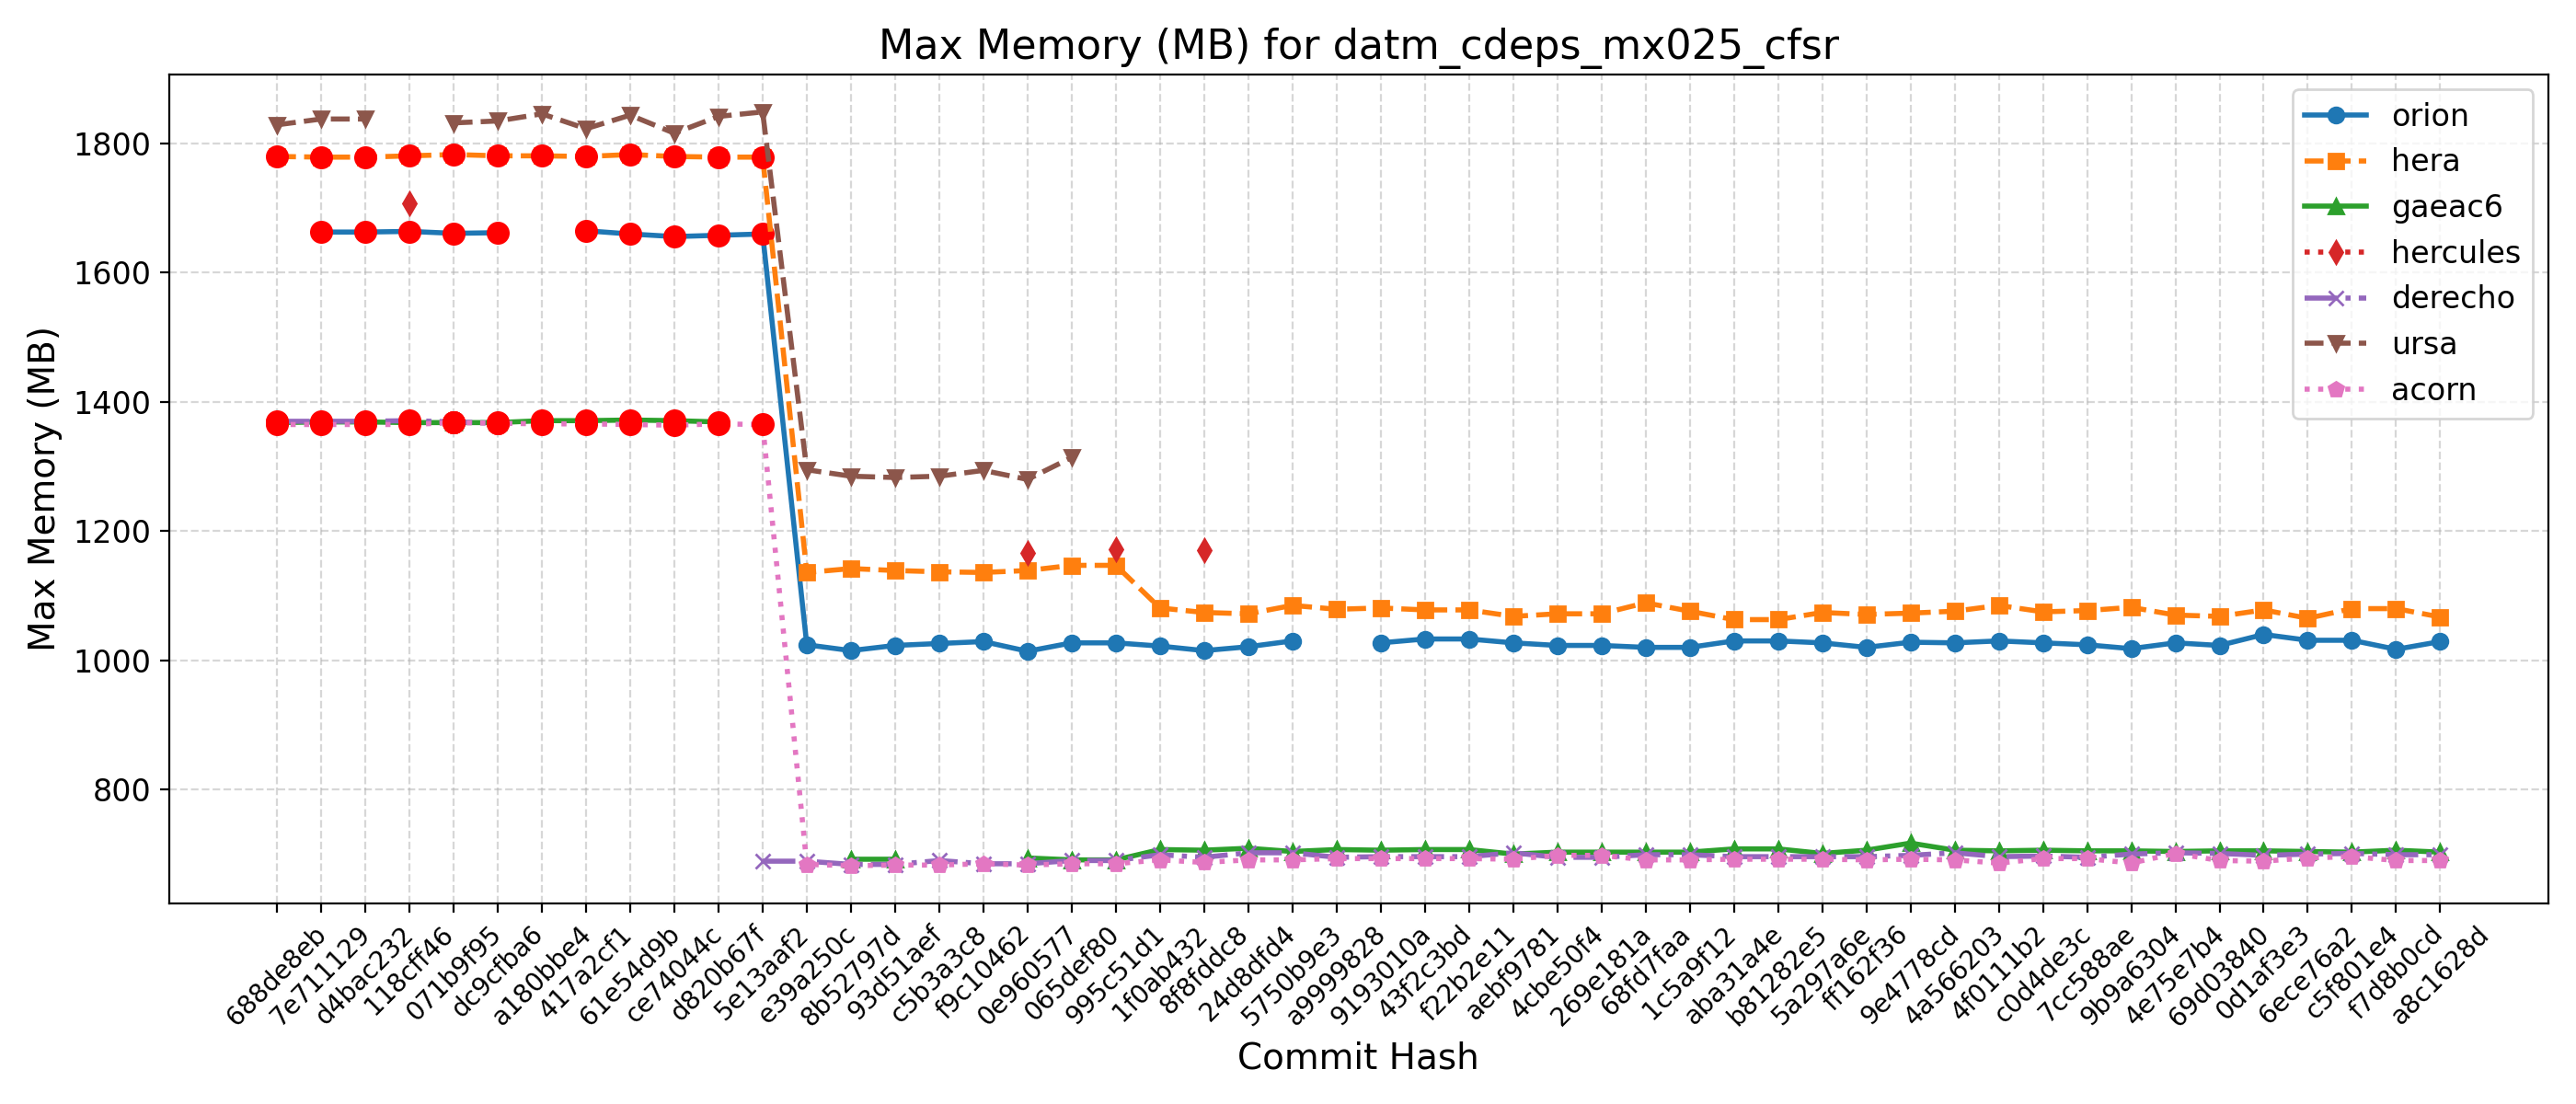

Source data for this figure (header and first rows):
Hash, Date, Message, orion, hera, gaeac6, hercules, derecho, ursa, wcoss2, acorn
688de8eb, 2025-09-04, Fix default cdmbgwd settings (#2788), , 1780, 1368, , 1370, 1829, , 1365
7e711129, 2025-09-02, Use container with spack stack 1.9.2 (#2…, 1663, 1779, 1369, , 1370, 1838, , 1365
d4bac232, 2025-08-29, MPAS dycore + Atmosphere Generalization …, 1663, 1779, 1369, , 1370, 1838, , 1365
118cff46, 2025-08-25, Add FV3 grid mask for regional domains t…, 1664, 1781, 1368, 1708, 1371, , , 1365
071b9f95, 2025-08-22, Fix Restart IAU and Ultra-Low Reproducib…, 1661, 1783, 1368, , 1369, 1832, , 1368
dc9cfba6, 2025-08-19, Update CICE through 2025-07 and switch t…, 1662, 1781, 1368, , 1367, 1835, , 1367
a180bbe4, 2025-08-15, FV3: Fix Prate_avg and UPP call freq + F…, , 1781, 1371, , , 1846, , 1366
417a2cf1, 2025-08-13, Fix conus13km tests restart and decompos…, 1665, 1780, 1371, , , 1823, , 1366
61e54d9b, 2025-08-11, Add two-way ocean-wave coupling feature …, 1660, 1783, 1372, , , 1844, , 1365
ce74044c, 2025-08-06, Create a user-friendly "process model" t…, 1656, 1780, 1371, , , 1816, , 1364
d820b67f, 2025-08-01, Update GOCART to v2.4.3 (#2819), 1658, 1779, 1369, , , 1842, , 1366
5e13aaf2, 2025-07-29, Update DATM meshes and switch to bilinea…, 1660, 1779, , , 689, 1849, , 1365
e39a250c, 2025-07-24, Update FV3 hash to include UPP ss192/Urs…, 1024, 1136, , , 689, 1295, , 684
8b52797d, 2025-07-21, Combination of 2684,2707,2771 (MERRA2 3-…, 1015, 1142, 692, , 684, 1285, , 682
93d51aef, 2025-07-17, Exporting Canopy Variables from AQM to F…, 1023, 1139, 692, , 684, 1283, , 683
c5b3a3c8, 2025-07-14, GFDLMP-v3 and TEMPO MP microphysics (#25…, 1026, 1137, , , 690, 1285, , 683
f9c10462, 2025-07-11, Combination of several CCPP-physics PRs …, 1029, 1136, , , 685, 1294, , 685
0e960577, 2025-07-09, Combination #2777 (maintask writes CMEPS…, 1014, 1139, 694, 1166, 685, 1280, , 683
065def80, 2025-07-07, Port UFS-WM to Ursa (#2471), 1027, 1147, 691, , 690, 1314, , 685
995c51d1, 2025-07-03, Upgrade UFS-WM to spack-stack/1.9.2 (#26…, 1027, 1147, 691, 1172, 690, , , 685
1f0ab432, 2025-07-01, Reduce WW3 memory use (#2624), 1022, 1081, 707, , 699, , , 691
8f8fddc8, 2025-06-30, Bring in scale-aware 3DTKE related chang…, 1015, 1074, 706, 1170, 695, , , 687
24d8dfd4, 2025-06-26, Slight modification in orographic gravit…, 1021, 1072, 709, , 702, , , 691
5750b9e3, 2025-06-20, gcycle update (#2747), 1030, 1085, 704, , 702, , , 691
a9999828, 2025-06-12, Add a new parameter in dycore to control…, , 1079, 707, , 695, , , 693
9193010a, 2025-06-06, In Noah-MP, set zero for canopy liquid a…, 1027, 1081, 706, , 696, , , 693
43f2c3bd, 2025-06-04, Urgent Documentation Update for HSD Capa…, 1033, 1078, 707, , 696, , , 693
f22b2e11, 2025-06-02, Bug fix for surface roughness calculatio…, 1033, 1078, 707, , 696, , , 693
aebf9781, 2025-05-27, Fix bug to improve wave initialization b…, 1027, 1068, 700, , 702, , , 692
4cbe50f4, 2025-05-23, Add idealized, regional tropical cyclone…, 1023, 1072, 703, , 695, , , 698
269e181a, 2025-05-23, Add GFSv17 IAU restart tests without wav…, 1023, 1072, 703, , 695, , , 698
68fd7faa, 2025-05-15, Enable Hera, Hercules Gnu tests: cpld_de…, 1020, 1089, 703, , 699, , , 691
1c5a9f12, 2025-05-09, Add "ultra low" coupled configurations t…, 1020, 1076, 703, , 699, , , 691
aba31a4e, 2025-05-06, Resolve miscellaneous WM issues and upda…, 1030, 1063, 708, , 696, , , 692
b81282e5, 2025-05-05, Switch to vector remapping and bilinear …, 1030, 1063, 708, , 696, , , 692
5a297a6e, 2025-05-02, improve coupled model startup cost for w…, 1027, 1074, 701, , 696, , , 692
ff162f36, 2025-05-01, NSSL MP scheme updates + Stochastic Phys…, 1020, 1071, 706, , 696, , , 691
9e4778cd, 2025-04-25, Loosen restriction on optional arguments…, 1028, 1073, 717, , 698, , , 692
4a566203, 2025-04-23, CMake Atmosphere Dycore Generalization +…, 1027, 1076, 706, , 702, , , 691
4f0111b2, 2025-04-21, Add CMEPS log file at restart write; IAU…, 1030, 1085, 705, , 696, , , 686
c0d4de3c, 2025-04-18, Update mom6 to its main repository 20250…, 1027, 1075, 706, , 697, , , 693
7cc588ae, 2025-04-16, Add PIO configuration variables for CMEP…, 1024, 1077, 705, , 695, , , 693
9b9a6304, 2025-04-11, Memcheck fixes (#2655), 1018, 1082, 705, , 700, , , 686
4e75e7b4, 2025-04-10, Update upp submodule to the latest UPP (…, 1027, 1070, 704, , 702, , , 701
69d03840, 2025-04-07, Use ESMF Redist instead of Remap for FV3…, 1023, 1068, 705, , 701, , , 690
0d1af3e3, 2025-04-02, Convert GFS DDTs from blocked data struc…, 1040, 1078, 705, , 698, , , 689
6ece76a2, 2025-03-28, Update WW3  by merging develop  as of 20…, 1031, 1065, 704, , 700, , , 694
c5f801e4, 2025-03-27, Sync CDEPS and CMEPS to ESCOMP (#2664), 1031, 1080, 703, , 701, , , 696
f7d8b0cd, 2025-03-26, Add support for FV3 native grid (cubed s…, 1017, 1080, 706, , 699, , , 690
a8c1628d, 2025-03-24, Introduce prognostic updraft velocity to…, 1029, 1067, 703, , 699, , , 690
